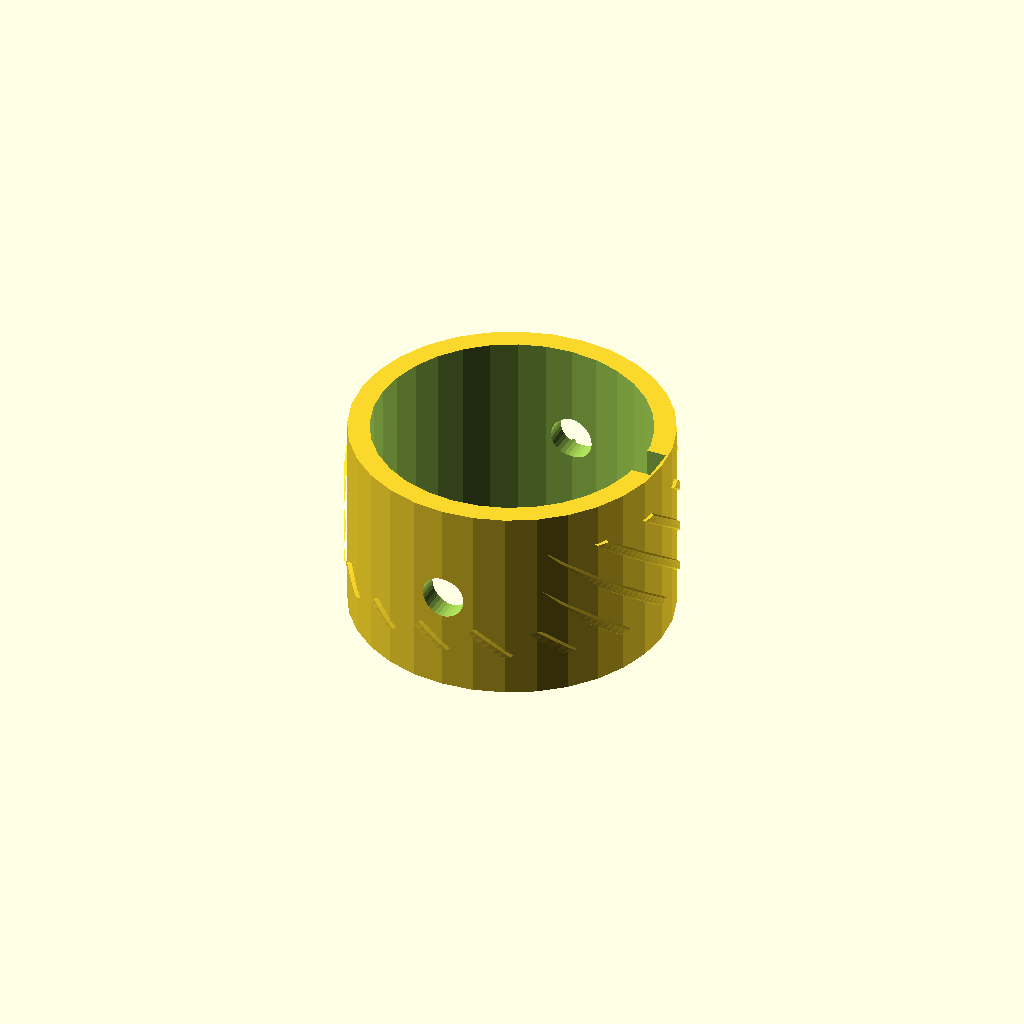
Cell 1: the model at its default parameters.
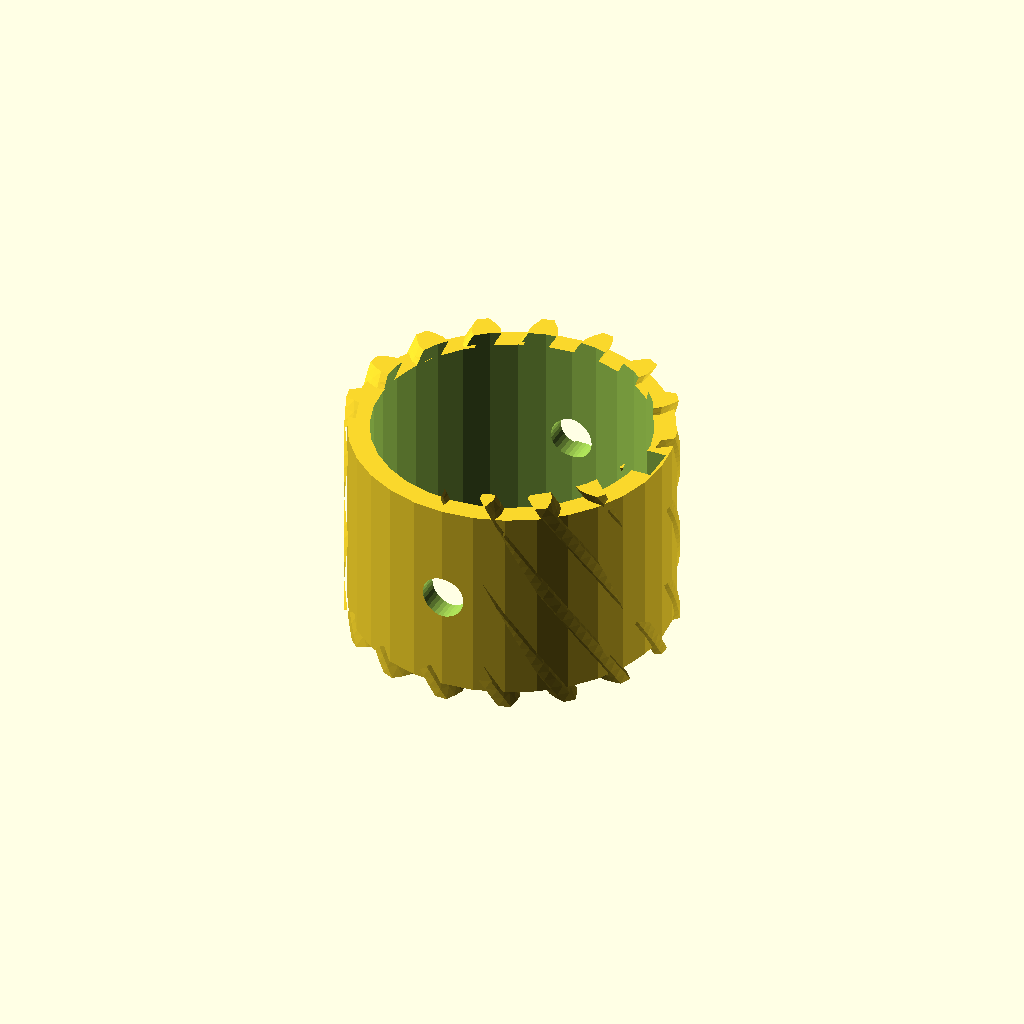
Cell 2 — rim_w set to 32, the other parameters unchanged.
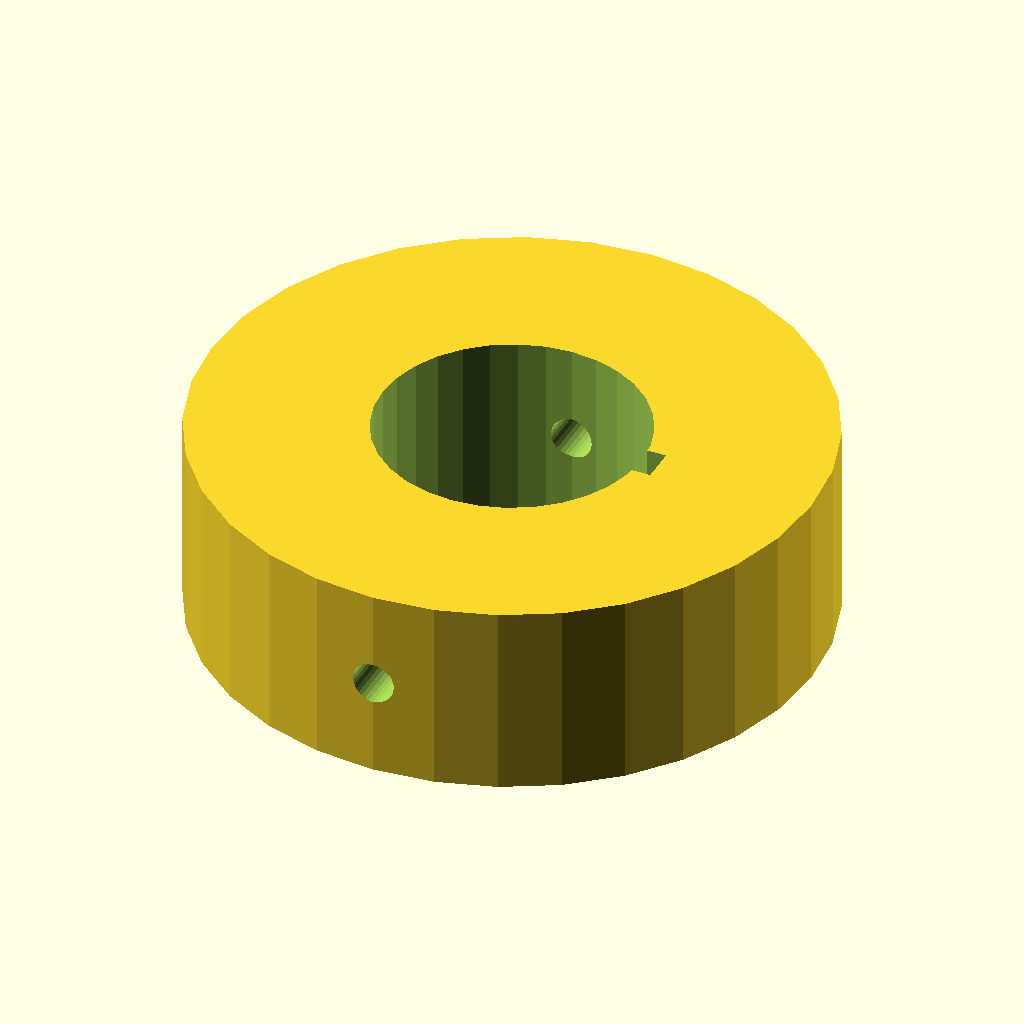
Cell 3: hub_r = 44.1 (everything else at default).
One fixed orthographic camera (rotation 55°, 0°, 25°; colour scheme Cornfield) for every cell.
The OpenSCAD source (optional_data/data/gen3/wormwheels/part_0014.scad):
$fn = 32;

// ----------------------------------------------------------------------
// Worm wheel: z16 module 2.5, 55 degree helix, 28 mm hub
// ----------------------------------------------------------------------

// --- parameters (mm) ---
gear_module = 2.5;        // tooth module
teeth = 16;               // tooth count
helix = 55;               // helix angle of the rim
rim_w = 16;               // rim width
hub_r = 22.05;            // hub radius
hub_h = 28;               // hub height
bore_d = 38.1;            // hub bore
key_w = 5;                // keyway width
key_depth = 2.5;          // keyway depth
screw_d = 6;              // set screw thread

rim_profile = [[16.767, -1.902], [19.968, -1.943], [21.229, -1.492], [22.485, -0.832], [22.485, 0.832], [21.229, 1.492], [19.968, 1.943], [16.767, 1.902], [16.219, 4.659], [19.192, 5.846], [20.184, 6.746], [21.091, 7.836], [20.455, 9.373], [19.042, 9.502], [17.704, 9.437], [14.763, 8.174], [13.201, 10.511], [15.494, 12.745], [16.066, 13.956], [16.487, 15.311], [15.311, 16.487], [13.956, 16.066], [12.745, 15.494], [10.511, 13.201], [8.174, 14.763], [9.437, 17.704], [9.502, 19.042], [9.373, 20.455], [7.836, 21.091], [6.746, 20.184], [5.846, 19.192], [4.659, 16.219], [1.902, 16.767], [1.943, 19.968], [1.492, 21.229], [0.832, 22.485], [-0.832, 22.485], [-1.492, 21.229], [-1.943, 19.968], [-1.902, 16.767], [-4.659, 16.219], [-5.846, 19.192], [-6.746, 20.184], [-7.836, 21.091], [-9.373, 20.455], [-9.502, 19.042], [-9.437, 17.704], [-8.174, 14.763], [-10.511, 13.201], [-12.745, 15.494], [-13.956, 16.066], [-15.311, 16.487], [-16.487, 15.311], [-16.066, 13.956], [-15.494, 12.745], [-13.201, 10.511], [-14.763, 8.174], [-17.704, 9.437], [-19.042, 9.502], [-20.455, 9.373], [-21.091, 7.836], [-20.184, 6.746], [-19.192, 5.846], [-16.219, 4.659], [-16.767, 1.902], [-19.968, 1.943], [-21.229, 1.492], [-22.485, 0.832], [-22.485, -0.832], [-21.229, -1.492], [-19.968, -1.943], [-16.767, -1.902], [-16.219, -4.659], [-19.192, -5.846], [-20.184, -6.746], [-21.091, -7.836], [-20.455, -9.373], [-19.042, -9.502], [-17.704, -9.437], [-14.763, -8.174], [-13.201, -10.511], [-15.494, -12.745], [-16.066, -13.956], [-16.487, -15.311], [-15.311, -16.487], [-13.956, -16.066], [-12.745, -15.494], [-10.511, -13.201], [-8.174, -14.763], [-9.437, -17.704], [-9.502, -19.042], [-9.373, -20.455], [-7.836, -21.091], [-6.746, -20.184], [-5.846, -19.192], [-4.659, -16.219], [-1.902, -16.767], [-1.943, -19.968], [-1.492, -21.229], [-0.832, -22.485], [0.832, -22.485], [1.492, -21.229], [1.943, -19.968], [1.902, -16.767], [4.659, -16.219], [5.846, -19.192], [6.746, -20.184], [7.836, -21.091], [9.373, -20.455], [9.502, -19.042], [9.437, -17.704], [8.174, -14.763], [10.511, -13.201], [12.745, -15.494], [13.956, -16.066], [15.311, -16.487], [16.487, -15.311], [16.066, -13.956], [15.494, -12.745], [13.201, -10.511], [14.763, -8.174], [17.704, -9.437], [19.042, -9.502], [20.455, -9.373], [21.091, -7.836], [20.184, -6.746], [19.192, -5.846], [16.219, -4.659]];

difference() {
  union() {
    /* rim, twisted to stand in for the helical worm teeth */
    translate([0, 0, (hub_h - rim_w) / 2]) linear_extrude(height = rim_w, twist = helix, slices = 24) polygon(rim_profile);
    /* hub */
    cylinder(h = hub_h, d = 2 * hub_r);
  }
  /* bore */
  translate([0, 0, -2.5]) cylinder(h = hub_h + 5, d = bore_d);
  /* keyway, milled through the whole hub */
  translate([bore_d / 2 - key_depth, -key_w / 2, -2.5]) cube([key_depth + 2.5, key_w, hub_h + 5]);
  /* set screw hole straight through the hub wall */
  translate([0, -hub_r - 2.5, hub_h / 2]) rotate([-90, 0, 0]) cylinder(h = 2 * hub_r + 5, d = screw_d);
}
Parameter table extracted from the source (name, type, default, range or options):
gear_module: number, default 2.5
teeth: number, default 16
helix: number, default 55
rim_w: number, default 16
hub_r: number, default 22.05
hub_h: number, default 28
bore_d: number, default 38.1
key_w: number, default 5
key_depth: number, default 2.5
screw_d: number, default 6
